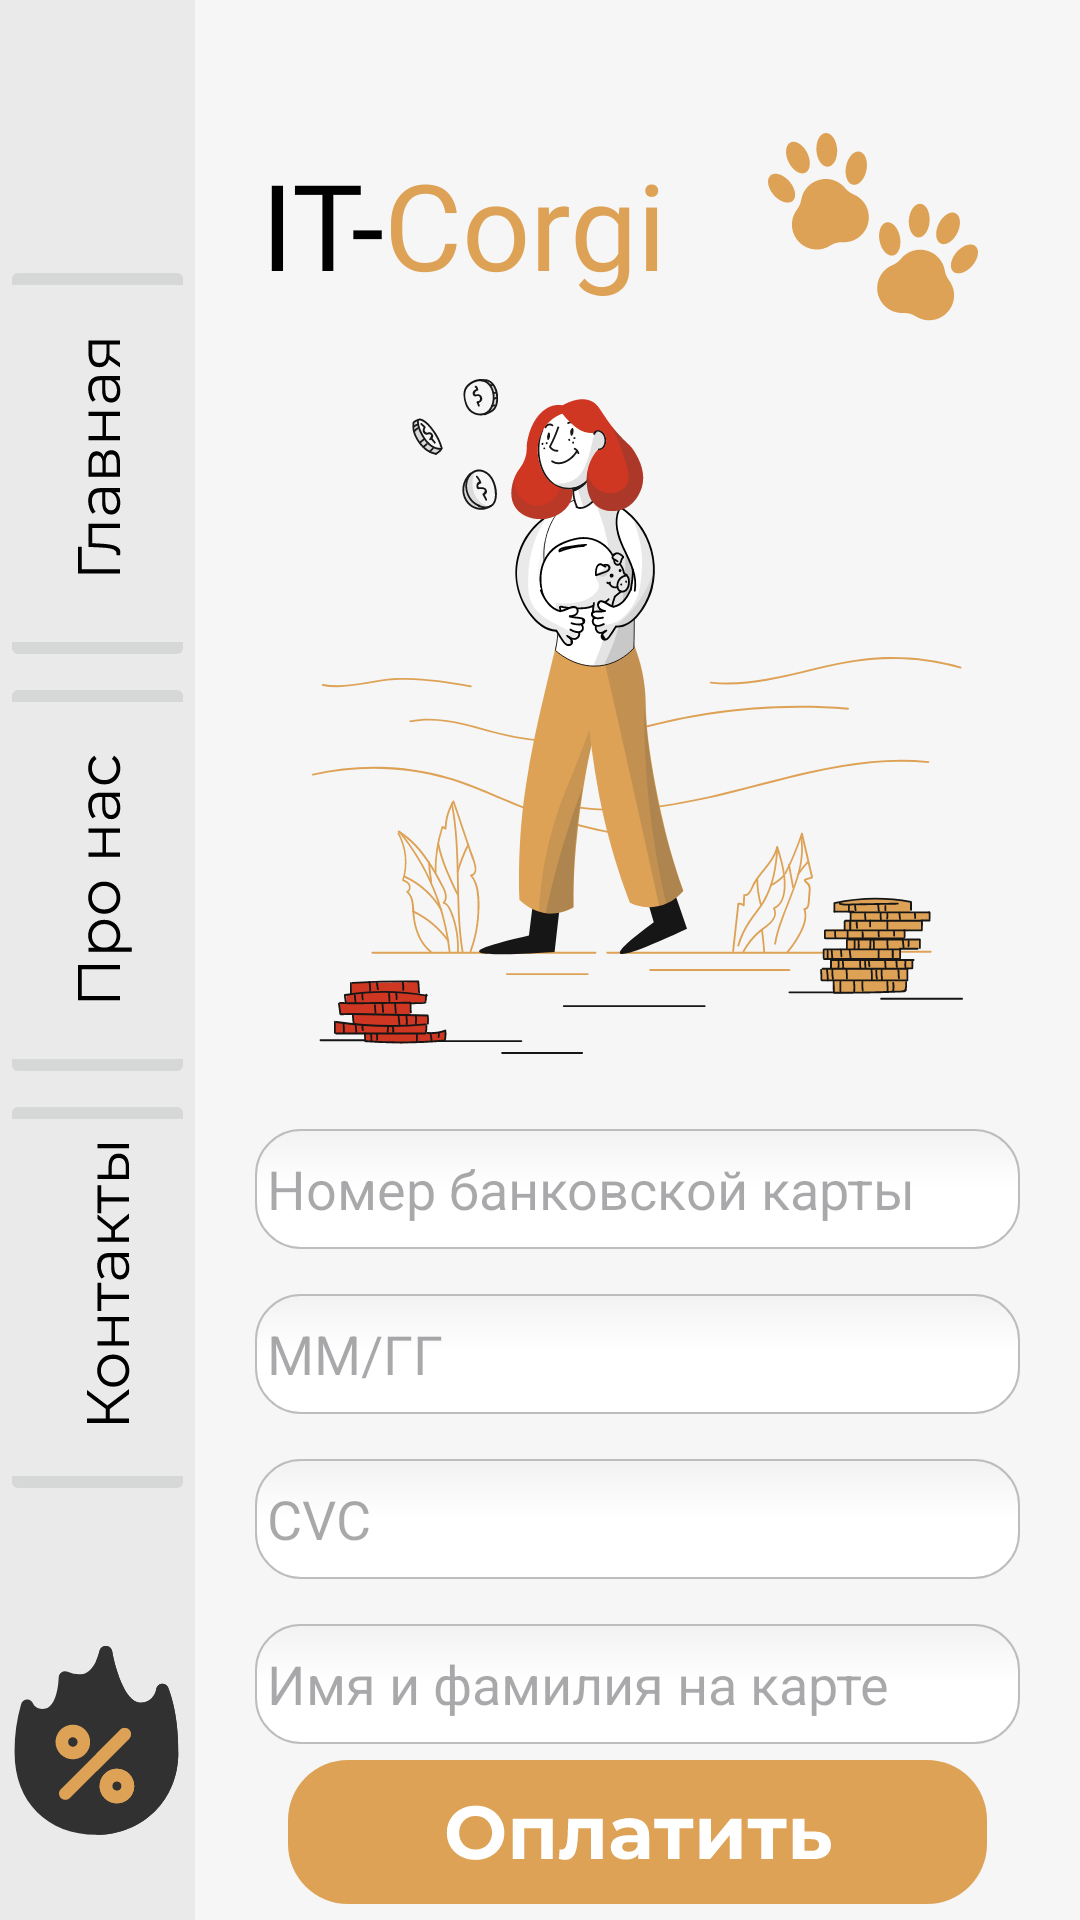

This screen was rendered from an Android layout file. Write that file and the resources it references.
<!-- AndroidManifest.xml: application theme Theme.IT_Corgi -->
<!-- res/layout/activity_payment_page.xml -->
<?xml version="1.0" encoding="utf-8"?>
<androidx.constraintlayout.widget.ConstraintLayout xmlns:android="http://schemas.android.com/apk/res/android"
    xmlns:app="http://schemas.android.com/apk/res-auto"
    xmlns:tools="http://schemas.android.com/tools"
    android:id="@+id/ConstraintLayout"
    android:layout_width="match_parent"
    android:layout_height="match_parent"
    android:background="@color/mainBgColor"
    tools:context=".PaymentPage">

    <androidx.constraintlayout.widget.ConstraintLayout
        android:id="@+id/constraintLayout"
        android:layout_width="65dp"
        android:layout_height="0dp"
        android:background="@color/asideBgColor"
        app:layout_constraintBottom_toBottomOf="parent"
        app:layout_constraintStart_toStartOf="parent"
        app:layout_constraintTop_toTopOf="parent">

        

        <ImageView
            android:id="@+id/imageView"
            android:layout_width="wrap_content"

            android:layout_height="wrap_content"
            android:layout_marginBottom="20dp"
            android:contentDescription="@string/sales_icon"
            app:layout_constraintBottom_toBottomOf="parent"
            app:layout_constraintEnd_toEndOf="parent"
            app:layout_constraintStart_toStartOf="parent"
            app:srcCompat="@drawable/hot_deal" />

        <ImageButton
            android:id="@+id/main_scene_one"
            android:layout_width="wrap_content"
            android:layout_height="wrap_content"

            android:layout_marginTop="85dp"
            android:contentDescription="@string/app_name"
            android:onClick="openMainPage"
            app:layout_constraintEnd_toEndOf="parent"
            app:layout_constraintHorizontal_bias="1.0"
            app:layout_constraintStart_toStartOf="parent"
            app:layout_constraintTop_toTopOf="parent"
            app:srcCompat="@drawable/major" />

        <ImageButton
            android:id="@+id/about_one"
            android:layout_width="wrap_content"
            android:layout_height="wrap_content"

            android:contentDescription="@string/app_name"
            android:onClick="openAboutPage"

            app:layout_constraintEnd_toEndOf="parent"
            app:layout_constraintHorizontal_bias="0.0"
            app:layout_constraintStart_toStartOf="parent"
            app:layout_constraintTop_toBottomOf="@+id/main_scene_one"
            app:srcCompat="@drawable/about" />

        <ImageButton
            android:id="@+id/contacts_one"
            android:layout_width="wrap_content"
            android:layout_height="wrap_content"

            android:contentDescription="@string/app_name"
            android:onClick="openContactsPage"
            app:layout_constraintEnd_toEndOf="parent"
            app:layout_constraintHorizontal_bias="0.0"
            app:layout_constraintStart_toStartOf="parent"
            app:layout_constraintTop_toBottomOf="@+id/about_one"
            app:srcCompat="@drawable/contacts" />

    </androidx.constraintlayout.widget.ConstraintLayout>

    <TextView
        android:id="@+id/textView3"
        android:layout_width="wrap_content"
        android:layout_height="wrap_content"
        android:layout_marginStart="22dp"
        android:layout_marginTop="48dp"
        android:fontFamily="@font/montserrat_bold"
        android:text="@string/logo_of_app_1"
        android:textColor="@color/black"
        android:textSize="40sp"
        app:layout_constraintStart_toEndOf="@+id/constraintLayout"
        app:layout_constraintTop_toTopOf="parent" />

    <TextView
        android:id="@+id/textView4"
        android:layout_width="wrap_content"
        android:layout_height="wrap_content"
        android:layout_marginTop="48dp"
        android:fontFamily="@font/montserrat_bold"
        android:text="@string/logo_of_app_2"
        android:textColor="@color/name_of_app"
        android:textSize="40sp"
        app:layout_constraintStart_toEndOf="@+id/textView3"
        app:layout_constraintTop_toTopOf="parent" />

    <ImageView
        android:id="@+id/imageView12"
        android:layout_width="wrap_content"
        android:layout_height="wrap_content"
        android:layout_marginTop="25dp"
        app:layout_constraintBottom_toTopOf="@+id/imageView13"
        app:layout_constraintEnd_toEndOf="parent"
        app:layout_constraintStart_toEndOf="@+id/textView4"
        app:layout_constraintTop_toTopOf="parent"
        app:srcCompat="@drawable/logo" />

    <LinearLayout
        android:id="@+id/cardInfoLayout"
        android:layout_width="0dp"
        android:layout_height="wrap_content"
        android:layout_marginStart="20dp"
        android:layout_marginTop="25dp"
        android:layout_marginEnd="20dp"
        android:orientation="vertical"
        app:layout_constraintEnd_toEndOf="parent"
        app:layout_constraintStart_toEndOf="@+id/constraintLayout"
        app:layout_constraintTop_toBottomOf="@+id/imageView13">

        <EditText
            android:id="@+id/cardNumberEditText"
            android:layout_width="match_parent"
            android:layout_height="40dp"
            android:background="@drawable/round_border_for_edittext"
            android:hint="Номер банковской карты"
            android:inputType="number"
            android:maxLength="16"
            android:textColor="@android:color/black" />

        <EditText
            android:id="@+id/expiryEditText"
            android:layout_width="match_parent"
            android:layout_height="40dp"
            android:layout_marginTop="15dp"
            android:background="@drawable/round_border_for_edittext"
            android:hint="ММ/ГГ"
            android:maxLength="5"
            android:textColor="@android:color/black" />

        <EditText
            android:id="@+id/CvcEditText"
            android:layout_width="match_parent"
            android:layout_height="40dp"
            android:layout_marginTop="15dp"
            android:background="@drawable/round_border_for_edittext"
            android:hint="CVC"
            android:inputType="number"
            android:maxLength="3"
            android:textColor="@android:color/black" />

        <EditText
            android:id="@+id/CardHolderNameEditText"
            android:layout_width="match_parent"
            android:layout_height="40dp"
            android:layout_marginTop="15dp"
            android:background="@drawable/round_border_for_edittext"
            android:hint="Имя и фамилия на карте"
            android:inputType="textCapCharacters|text"
            android:maxLength="16"
            android:textColor="@android:color/black" />

    </LinearLayout>

    <ImageView
        android:id="@+id/imageView13"
        android:layout_width="wrap_content"
        android:layout_height="wrap_content"
        android:layout_marginTop="25dp"
        app:layout_constraintEnd_toEndOf="parent"
        app:layout_constraintStart_toEndOf="@+id/constraintLayout"
        app:layout_constraintTop_toBottomOf="@+id/textView4"
        app:srcCompat="@drawable/icon_girl" />

    <ImageButton
        android:id="@+id/to_pay"
        android:layout_width="wrap_content"
        android:layout_height="wrap_content"
        android:background="@android:color/transparent"
        android:onClick="to_pay"
        android:contentDescription="@string/app_name"
        app:layout_constraintBottom_toBottomOf="parent"
        app:layout_constraintEnd_toEndOf="parent"
        app:layout_constraintStart_toEndOf="@+id/constraintLayout"
        app:layout_constraintTop_toBottomOf="@+id/cardInfoLayout"
        app:srcCompat="@drawable/to_pay" />

</androidx.constraintlayout.widget.ConstraintLayout>
<!-- resources referenced by this layout -->
<resources>
  <color name="asideBgColor">#EAEAEA</color>
  <color name="black">#FF000000</color>
  <color name="mainBgColor">#F6F6F6</color>
  <color name="name_of_app">#DDA256</color>
  <!-- drawable about: vector/xml drawable (drawable, 3928 chars, omitted) -->
  <!-- drawable contacts: vector/xml drawable (drawable, 3065 chars, omitted) -->
  <!-- drawable hot_deal: vector/xml drawable (drawable, 5448 chars, omitted) -->
  <!-- drawable icon_girl: vector/xml drawable (drawable, 92850 chars, omitted) -->
  <!-- drawable logo: vector/xml drawable (drawable, 3007 chars, omitted) -->
  <!-- drawable major: vector/xml drawable (drawable, 3777 chars, omitted) -->
  <!-- drawable round_border_for_edittext (drawable) -->
  <?xml version="1.0" encoding="utf-8"?>
  <selector xmlns:android="http://schemas.android.com/apk/res/android">
  
      <item android:state_pressed="true" android:state_focused="true">
          <shape>
              <solid android:color="@color/name_of_app"/>
              <stroke
                  android:width="2.3dp"
                  android:color="@color/name_of_app" />
              <corners
                  android:radius="15dp" />
          </shape>
      </item>
  
      <item android:state_pressed="true" android:state_focused="false">
          <shape>
              <solid android:color="@color/name_of_app"/>
              <stroke
                  android:width="2.3dp"
                  android:color="@color/name_of_app" />
              <corners
                  android:radius="15dp" />
          </shape>
      </item>
  
      <item android:state_pressed="false" android:state_focused="true">
          <shape>
              <solid android:color="#FFFFFF"/>
              <stroke
                  android:width="2.3dp"
                  android:color="@color/name_of_app" />
              <corners
                  android:radius="15dp" />
          </shape>
      </item>
  
      <item android:state_pressed="false" android:state_focused="false">
          <shape>
              <gradient
                  android:startColor="#F2F2F2"
                  android:centerColor="#FFFFFF"
                  android:endColor="#FFFFFF"
                  android:angle="270"
                  />
              <stroke
                  android:width="0.7dp"
                  android:color="#BDBDBD" />
              <corners
                  android:radius="15dp" />
          </shape>
      </item>
  
      <item android:state_enabled="true">
          <shape>
              <padding
                  android:left="4dp"
                  android:top="4dp"
                  android:right="4dp"
                  android:bottom="4dp"
                  />
          </shape>
      </item>
  
  </selector>
  <!-- drawable to_pay: vector/xml drawable (drawable, 3754 chars, omitted) -->
  <string name="app_name">IT_Corgi</string>
  <string name="logo_of_app_1">IT-</string>
  <string name="logo_of_app_2">Corgi</string>
  <string name="sales_icon">Sales</string>
  <style name="Theme.IT_Corgi" parent="Base.Theme.IT_Corgi" />
  <style name="Base.Theme.IT_Corgi" parent="Theme.Material3.DayNight.NoActionBar">
          <item name="windowNoTitle">true</item>
          <item name="android:windowFullscreen">true</item>
          <item name="android:windowActivityTransitions">true</item>
      </style>
</resources>
